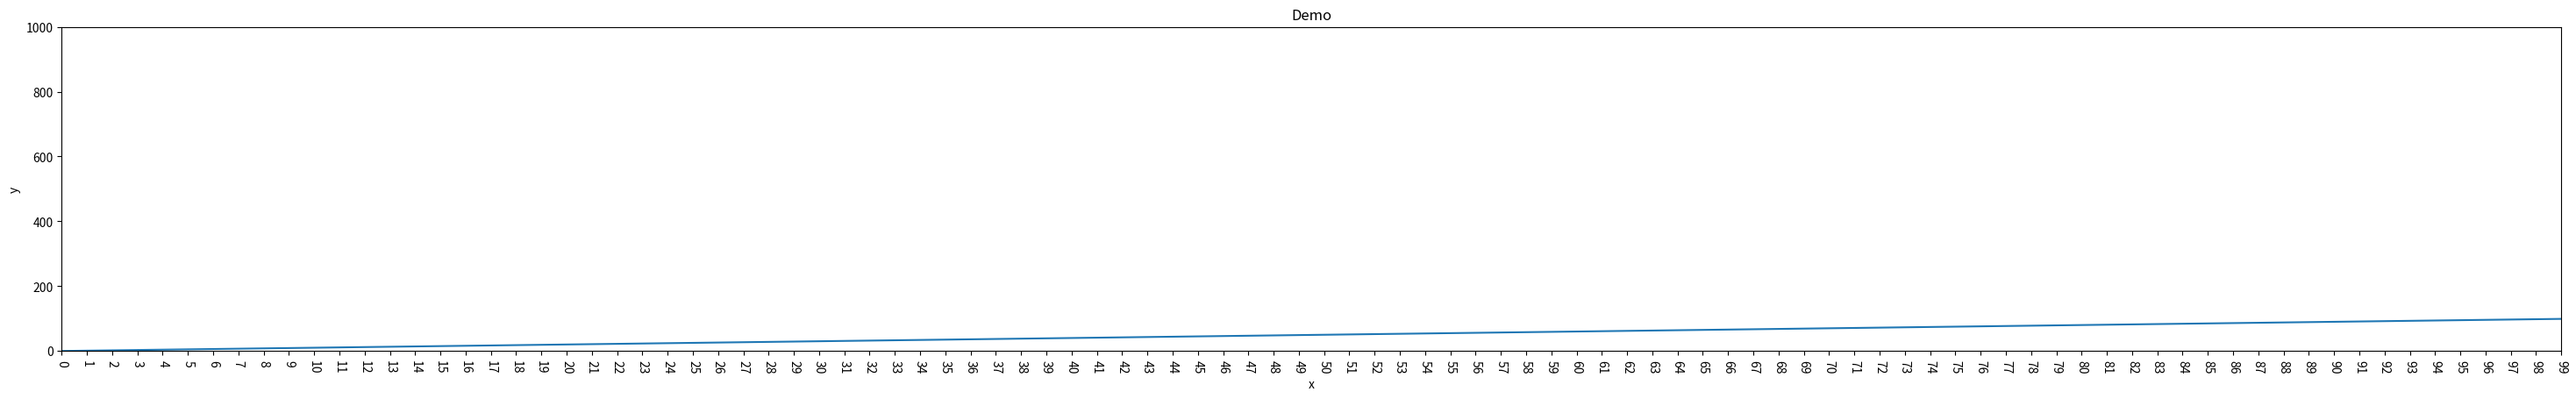

Reproduce this figure in Python.
import matplotlib.pyplot as plt
import numpy as np
import matplotlib.ticker as ticker

def demo_plot():
  x = range(100)
  N =len(x)
  y = range(100)
  plt.figure()

  plt.plot(x, y)
  plt.ylim((0, 1000))
  plt.xticks(range(len(x)), x, rotation=270)
  plt.title("Demo")
  plt.xlabel("x")
  plt.ylabel("y")

  # change x internal size
  plt.gca().margins(x=0)
  plt.gcf().canvas.draw()
  maxsize = 30
  m = 0.2  # inch margin
  s = maxsize / plt.gcf().dpi * N + 2 * m
  margin = m / plt.gcf().get_size_inches()[0]

  plt.gcf().subplots_adjust(left=margin, right=1. - margin)
  plt.gcf().set_size_inches(s, plt.gcf().get_size_inches()[1])

  plt.savefig("test.jpg")
  plt.show()

demo_plot()
